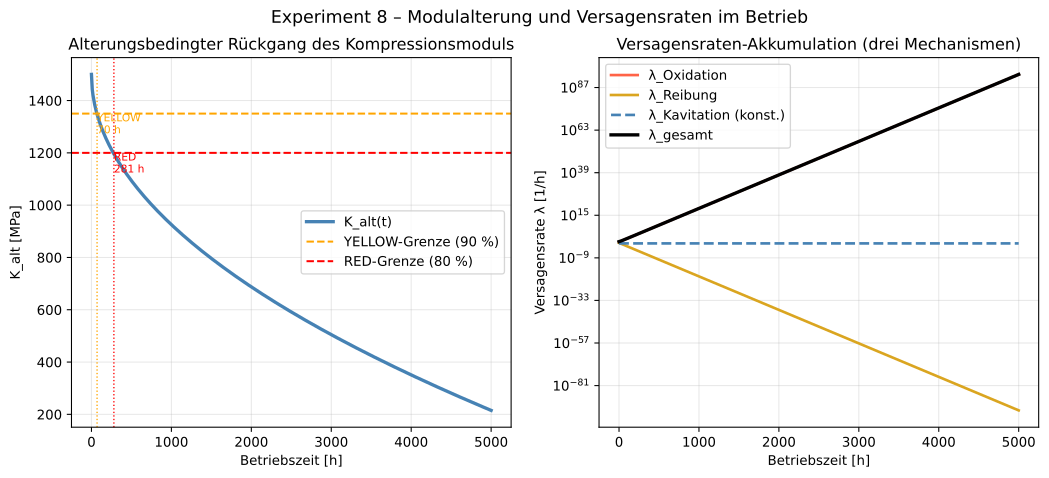

Values plotted in this chart, from the file beside it:
t_h, delta_eta_Pas, K_alt_MPa, K_ratio, lambda_ox, lambda_fri, lambda_cav, lambda_tot
0.0, 0.00000, 1500, 1, 1, 0.2636, 0.1355, 1.399
10.0, 0.00301, 1442, 0.9617, 1.546, 0.1705, 0.1355, 1.852
20.0, 0.00601, 1419, 0.9458, 2.39, 0.1103, 0.1355, 2.636
30.1, 0.00902, 1400, 0.9336, 3.695, 0.0713, 0.1355, 3.902
40.1, 0.01202, 1385, 0.9233, 5.712, 0.0461, 0.1355, 5.894
50.1, 0.01503, 1371, 0.9143, 8.831, 0.0298, 0.1355, 8.996
60.1, 0.01804, 1359, 0.9061, 13.65, 0.0193, 0.1355, 13.81
70.1, 0.02104, 1348, 0.8985, 21.11, 0.0125, 0.1355, 21.25
80.2, 0.02405, 1337, 0.8915, 32.63, 0.0081, 0.1355, 32.77
90.2, 0.02705, 1327, 0.8850, 50.45, 0.0052, 0.1355, 50.59
100.2, 0.03006, 1318, 0.8787, 77.99, 0.0034, 0.1355, 78.13
110.2, 0.03307, 1309, 0.8728, 120.6, 0.0022, 0.1355, 120.7
120.2, 0.03607, 1301, 0.8672, 186.4, 0.0014, 0.1355, 186.5
130.3, 0.03908, 1293, 0.8617, 288.2, 0.0009, 0.1355, 288.3
140.3, 0.04208, 1285, 0.8565, 445.5, 0.0006, 0.1355, 445.6
150.3, 0.04509, 1277, 0.8515, 688.7, 0.0004, 0.1355, 688.8
160.3, 0.04810, 1270, 0.8466, 1065, 0.0002, 0.1355, 1065
170.3, 0.05110, 1263, 0.8419, 1646, 0.0002, 0.1355, 1646
180.4, 0.05411, 1256, 0.8373, 2545, 0.0001, 0.1355, 2545
190.4, 0.05711, 1249, 0.8329, 3934, 0.0001, 0.1355, 3934
200.4, 0.06012, 1243, 0.8285, 6082, 0.0000, 0.1355, 6082
210.4, 0.06313, 1236, 0.8243, 9403, 0.0000, 0.1355, 9403
220.4, 0.06613, 1230, 0.8201, 14536, 0.0000, 0.1355, 14536
230.5, 0.06914, 1224, 0.8161, 22472, 0.0000, 0.1355, 22472
240.5, 0.07214, 1218, 0.8121, 34742, 0.0000, 0.1355, 34742
250.5, 0.07515, 1212, 0.8083, 53710, 0.0000, 0.1355, 53710
260.5, 0.07816, 1207, 0.8045, 83034, 0.0000, 0.1355, 83034
270.5, 0.08116, 1201, 0.8008, 128368, 0.0000, 0.1355, 128368
280.6, 0.08417, 1196, 0.7971, 198453, 0.0000, 0.1355, 198454
290.6, 0.08717, 1190, 0.7935, 306804, 0.0000, 0.1355, 306804
300.6, 0.09018, 1185, 0.7900, 474311, 0.0000, 0.1355, 474311
310.6, 0.09319, 1180, 0.7865, 733272, 0.0000, 0.1355, 733272
320.6, 0.09619, 1175, 0.7831, 1133619, 0.0000, 0.1355, 1133619
330.7, 0.09920, 1170, 0.7797, 1752544, 0.0000, 0.1355, 1752545
340.7, 0.1022, 1165, 0.7764, 2709388, 0.0000, 0.1355, 2709388
350.7, 0.1052, 1160, 0.7731, 4188642, 0.0000, 0.1355, 4188642
360.7, 0.1082, 1155, 0.7699, 6475530, 0.0000, 0.1355, 6475530
370.7, 0.1112, 1150, 0.7668, 10010999, 0.0000, 0.1355, 10010999
380.8, 0.1142, 1145, 0.7636, 15476740, 0.0000, 0.1355, 15476740
390.8, 0.1172, 1141, 0.7605, 23926633, 0.0000, 0.1355, 23926633
400.8, 0.1202, 1136, 0.7575, 36989944, 0.0000, 0.1355, 36989945
410.8, 0.1232, 1132, 0.7545, 57185480, 0.0000, 0.1355, 57185480
420.8, 0.1263, 1127, 0.7515, 88407246, 0.0000, 0.1355, 88407246
430.9, 0.1293, 1123, 0.7486, 136675274, 0.0000, 0.1355, 136675275
440.9, 0.1323, 1118, 0.7456, 211296375, 0.0000, 0.1355, 211296375
450.9, 0.1353, 1114, 0.7428, 326658632, 0.0000, 0.1355, 326658632
460.9, 0.1383, 1110, 0.7399, 505005642, 0.0000, 0.1355, 505005643
470.9, 0.1413, 1106, 0.7371, 780725425, 0.0000, 0.1355, 780725425
481.0, 0.1443, 1102, 0.7343, 1206980947, 0.0000, 0.1355, 1206980947
491.0, 0.1473, 1097, 0.7316, 1865960759, 0.0000, 0.1355, 1865960760
501.0, 0.1503, 1093, 0.7289, 2884726196, 0.0000, 0.1355, 2884726196
511.0, 0.1533, 1089, 0.7262, 4459710734, 0.0000, 0.1355, 4459710734
521.0, 0.1563, 1085, 0.7235, 6894595353, 0.0000, 0.1355, 6894595353
531.1, 0.1593, 1081, 0.7208, 10658862855, 0.0000, 0.1355, 10658862856
541.1, 0.1623, 1077, 0.7182, 16478321286, 0.0000, 0.1355, 16478321287
551.1, 0.1653, 1073, 0.7156, 25475050772, 0.0000, 0.1355, 25475050772
561.1, 0.1683, 1070, 0.7131, 39383757640, 0.0000, 0.1355, 39383757640
571.1, 0.1713, 1066, 0.7105, 60886252188, 0.0000, 0.1355, 60886252188
581.2, 0.1744, 1062, 0.7080, 94128542517, 0.0000, 0.1355, 94128542518
591.2, 0.1774, 1058, 0.7055, 145520247972, 0.0000, 0.1355, 145520247972
... 440 more rows
